pico-8 play session: no input (idle), after a click and taps of 🅾, ❎, 🅾+❎, 🅾 in the second before t = 0

[t = 1 s] idle ~1s (no d-pad/buttons)
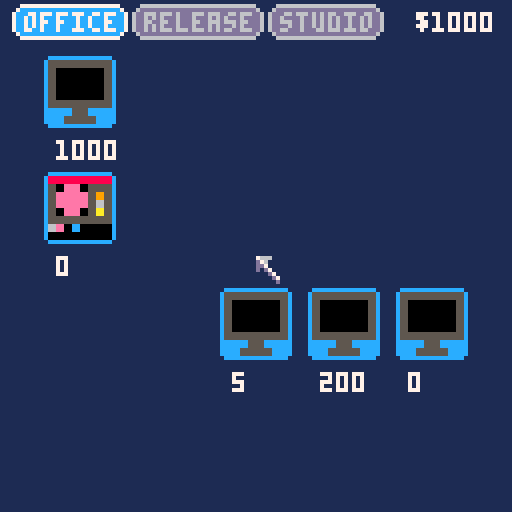

pico-8 cartridge
version 16
__lua__
glb_debug=true
glb_timescale=1

function class (init)
  local c = {}
  c.__index = c
  c._ctr=init
  function c.init (...)
    local self = setmetatable({},c)
    c._ctr(self,...)
    return self
  end
  return c
end

function subclass(parent,init)
 local c=class(init)
 return setmetatable(c,{__index=parent})
end

-- functions
function appr(val,target,amount)
 return (val>target and max(val-amount,target)) or min(val+amount,target)
end

function sign(v)
 return v>0 and 1 or v<0 and -1 or 0
end

function rndsign()
 return rnd(1)>0.5 and 1 or -1
end

function round(x)
 return flr(x+0.5)
end

function maybe(p)
 if (p==nil) p=0.5
 return rnd(1)<p
end

function mrnd(x)
 return rnd(x*2)-x
end

function rnd_elt(v)
 return v[min(#v,1+flr(rnd(#v)+0.5))]
end

function frame(interval,len)
 return flr(glb_frame/interval)%len
end

--- function for calculating
-- exponents to a higher degree
-- of accuracy than using the
-- ^ operator.
-- function created by samhocevar.
-- source: https://www.lexaloffle.com/bbs/?tid=27864
-- @param x number to apply exponent to.
-- @param a exponent to apply.
-- @return the result of the
-- calculation.
function pow(x,a)
  if (a==0) return 1
  if (a<0) x,a=1/x,-a
  local ret,a0,xn=1,flr(a),x
  a-=a0
  while a0>=1 do
      if (a0%2>=1) ret*=xn
      xn,a0=xn*xn,shr(a0,1)
  end
  while a>0 do
      while a<1 do x,a=sqrt(x),a+a end
      ret,a=ret*x,a-1
  end
  return ret
end

function v_idx(pos)
 return pos.x+pos.y*128
end

function angle2vec(angle)
 return cos(angle),sin(angle)
end

-- vectors
local v2mt={}
v2mt.__index=v2mt

function v2(x,y)
 local t={x=x,y=y}
 return setmetatable(t,v2mt)
end

function v2mt.__add(a,b)
 return v2(a.x+b.x,a.y+b.y)
end

function v2mt.__sub(a,b)
 return v2(a.x-b.x,a.y-b.y)
end

function v2mt.__mul(a,b)
 if (type(a)=="number") return v2(b.x*a,b.y*a)
 if (type(b)=="number") return v2(a.x*b,a.y*b)
 return v2(a.x*b.x,a.y*b.y)
end

function v2mt.__div(a,b)
 if (type(a)=="number") return v2(b.x/a,b.y/a)
 if (type(b)=="number") return v2(a.x/b,a.y/b)
 return v2(a.x/b.x,a.y/b.y)
end

function v2mt.__eq(a,b)
 return a.x==b.x and a.y==b.y
end

function v2mt:min(v)
 return v2(min(self.x,v.x),min(self.y,v.y))
end

function v2mt:max(v)
 return v2(max(self.x,v.x),max(self.y,v.y))
end

function v2mt:magnitude()
 return sqrt(self.x^2+self.y^2)
end

function v2mt:sqrmagnitude()
 return self.x^2+self.y^2
end

function v2mt:normalize()
 return self/self:magnitude()
end

function v2mt:str()
 return "["..tostr(self.x)..","..tostr(self.y).."]"
end

function v2mt:flr()
 return v2(flr(self.x),flr(self.y))
end

function v2mt:clone()
 return v2(self.x,self.y)
end

dir_down=0
dir_right=1
dir_up=2
dir_left=3

vec_down=v2(0,1)
vec_up=v2(0,-1)
vec_right=v2(1,0)
vec_left=v2(-1,0)

function dir2vec(dir)
 local dirs={v2(0,1),v2(1,0),v2(0,-1),v2(-1,0)}
 return dirs[(dir+4)%4]
end

function angle2vec(angle)
 return v2(cos(angle),sin(angle))
end

local bboxvt={}
bboxvt.__index=bboxvt

function bbox(aa,bb)
 return setmetatable({aa=aa,bb=bb},bboxvt)
end

function bboxvt:w()
 return self.bb.x-self.aa.x
end

function bboxvt:h()
 return self.bb.y-self.aa.y
end

function bboxvt:is_inside(v)
 return v.x>=self.aa.x
 and v.x<=self.bb.x
 and v.y>=self.aa.y
 and v.y<=self.bb.y
end

function bboxvt:str()
 return self.aa:str().."-"..self.bb:str()
end

function bboxvt:draw(col)
 rect(self.aa.x,self.aa.y,self.bb.x-1,self.bb.y-1,col)
end

function bboxvt:to_tile_bbox()
 local x0=max(0,flr(self.aa.x/8))
 local x1=min(room.dim.x,(self.bb.x-1)/8)
 local y0=max(0,flr(self.aa.y/8))
 local y1=min(room.dim.y,(self.bb.y-1)/8)
 return bbox(v2(x0,y0),v2(x1,y1))
end

function bboxvt:collide(other)
 return other.bb.x > self.aa.x and
   other.bb.y > self.aa.y and
   other.aa.x < self.bb.x and
   other.aa.y < self.bb.y
end

function bboxvt:clip(p)
 return v2(mid(self.aa.x,p.x,self.bb.x),
           mid(self.aa.y,p.y,self.bb.y))
end

function bboxvt:shrink(amt)
 local v=v2(amt,amt)
 return bbox(v+self.aa,self.bb-v)
end


local hitboxvt={}
hitboxvt.__index=hitboxvt

function hitbox(offset,dim)
 return setmetatable({offset=offset,dim=dim},hitboxvt)
end

function hitboxvt:to_bbox_at(v)
 return bbox(self.offset+v,self.offset+v+self.dim)
end

function hitboxvt:str()
 return self.offset:str().."-("..self.dim:str()..")"
end

-- functions
function appr(val,target,amount)
 return (val>target and max(val-amount,target)) or min(val+amount,target)
end

function sign(v)
 return v>0 and 1 or v<0 and -1 or 0
end

function rndsign()
 return rnd(1)>0.5 and 1 or -1
end

function round(x)
 return flr(x+0.5)
end

function maybe(p)
 if (p==nil) p=0.5
 return rnd(1)<p
end

function mrnd(x)
 return rnd(x*2)-x
end

function rnd_elt(v)
 return v[min(#v,1+flr(rnd(#v)+0.5))]
end

function frame(interval,len)
 return flr(glb_frame/interval)%len
end

--- function for calculating
-- exponents to a higher degree
-- of accuracy than using the
-- ^ operator.
-- function created by samhocevar.
-- source: https://www.lexaloffle.com/bbs/?tid=27864
-- @param x number to apply exponent to.
-- @param a exponent to apply.
-- @return the result of the
-- calculation.
function pow(x,a)
  if (a==0) return 1
  if (a<0) x,a=1/x,-a
  local ret,a0,xn=1,flr(a),x
  a-=a0
  while a0>=1 do
      if (a0%2>=1) ret*=xn
      xn,a0=xn*xn,shr(a0,1)
  end
  while a>0 do
      while a<1 do x,a=sqrt(x),a+a end
      ret,a=ret*x,a-1
  end
  return ret
end

function v_idx(pos)
 return pos.x+pos.y*128
end

function angle2vec(angle)
 return cos(angle),sin(angle)
end

function tick_crs(crs_)
 for cr in all(crs_) do
  if costatus(cr)!='dead' then
   local status,err=coresume(cr)
   if (not status) printh("cr error "..err)
  else
   del(crs_,cr)
  end
 end
end

function add_cr(f)
 local cr=cocreate(f)
 add(crs,cr)
 return cr
end

function add_draw_cr(f)
 local cr=cocreate(f)
 add(draw_crs,cr)
 return cr
end

function wait_for(t)
 while t>0 do
  t-=dt
  yield()
 end
end

dpal={0,1,1,2,1,13,6,4,4,9,3,13,1,13,13}

function darken(p,_pal)
 for j=1,15 do
  local kmax=(p+(j*1.46))/22
  local col=j
  for k=1,kmax do
   if (col==0) break
   col=dpal[col]
  end
  if (col==14) col=13
  if (col==2) col=5
  if (col==8) col=5
  pal(j,col,_pal)
 end
end

function palbg(col)
 for i=1,16 do
  pal(i,col)
 end
end

function bspr(s,x,y,flipx,flipy,col)
 palbg(col)
 spr(s,x-1,y,1,1,flipx,flipy)
 spr(s,x+1,y,1,1,flipx,flipy)
 spr(s,x,y-1,1,1,flipx,flipy)
 spr(s,x,y+1,1,1,flipx,flipy)
 pal()
 spr(s,x,y,1,1,flipx,flipy)
end

function bstr(s,x,y,c1,c2)
	for i=0,2 do
	 for j=0,2 do
	  if not(i==1 and j==1) then
	   print(s,x+i,y+j,c1)
	  end
	 end
	end
	print(s,x+1,y+1,c2)
end

function draw_rounded_rect1(x,y,w,h,col_bg,col_border)
 col_border=col_border or col_bg
 local x2=x+w
 local y2=y+h
 line(x,y-1,x2-1,y-1,col_border)
 line(x,y2,x2-1,y2,col_border)
 line(x-1,y,x-1,y2-1,col_border)
 line(x2,y,x2,y2-1,col_border)
 rectfill(x,y,x2-1,y2-1,col_bg)
end

function draw_rounded_rect2(x,y,w,h,col_bg,col_border1,col_border2)
 col_border1=col_border1 or col_bg
 col_border2=col_border2 or col_border1

 local y2=y+h
 local x2=x+w

 line(x,y-2,x2-1,y-2,col_border2)
 line(x,y+h+1,x2-1,y+h+1,col_border2)
 line(x-2,y,x-2,y2-1,col_border2)
 line(x2+1,y,x2+1,y2-1,col_border2)
 line(x,y-1,x2-1,y-1,col_border1)
 line(x,y2,x2-1,y2,col_border1)
 line(x-1,y,x-1,y2-1,col_border1)
 line(x2,y,x2,y2-1,col_border1)
 pset(x-1,y-1,col_border2)
 pset(x2,y-1,col_border2)
 pset(x-1,y2,col_border2)
 pset(x2,y2,col_border2)
 rectfill(x,y,x2-1,y2-1,col_bg)
 pset(x,y,col_border1)
 pset(x,y2-1,col_border1)
 pset(x2-1,y2-1,col_border1)
 pset(x2-1,y,col_border1)
end

glb_particles={}

cls_particle=class(function(self,pos,lifetime,sprs)
 self.x=pos.x+mrnd(1)
 self.y=pos.y
 add(glb_particles,self)
 self.flip_h=false
 self.flip_v=false
 self.t=0
 self.lifetime=lifetime
 self.sprs=sprs
 self.weight=0
end)

function cls_particle:random_flip()
 self.flip_h=maybe()
 self.flip_v=maybe()
end

function cls_particle:random_angle(spd)
 local angle=rnd(1)
 self.spd_x=cos(angle)*spd
 self.spd_y=sin(angle)*spd
end

function cls_particle:update()
 self.aax=self.x+2
 self.bbx=self.x+4
 self.aay=self.y+2
 self.bby=self.y+4
 self.t+=glb_dt

 if self.t>self.lifetime then
   del(glb_particles,self)
   return
 end

 self.x+=self.spd_x
 self.aax+=self.spd_x
 self.bbx+=self.spd_x
 self.y+=self.spd_y
 self.aay+=self.spd_y
 self.bby+=self.spd_y
 self.spd_y=appr(self.spd_y,2,0.12)
end

function cls_particle:draw()
 local idx=flr(#self.sprs*(self.t/self.lifetime))
 local spr_=self.sprs[1+idx]
 spr(spr_,self.x,self.y,1,1)
end

cls_score_particle=class(function(self,x,y,val,c2,c1)
 self.x=x
 self.y=y
 self.spd_x=mrnd(0.2)
 self.spd_y=-rnd(0.2)-0.4
 self.c2=c2
 self.c1=c1
 self.val=val
 self.t=0
 self.lifetime=1
 add(glb_particles,self)
end)

function cls_score_particle:update()
 self.t+=glb_dt
 self.x+=self.spd_x+rnd(.1)
 self.x=mid(rnd(5),self.x,128-rnd(5)-4*#self.val)
 self.y+=self.spd_y
 if (self.t>self.lifetime) del(glb_particles,self)
end

function cls_score_particle:draw()
 bstr(self.val,self.x,self.y,self.c1,self.c2)
end

cls_pwrup_particle=class(function(self,x,y,a,cols)
 self.spd_x=cos(a)*.8
 self.cols=cols
 self.spd_y=sin(a)*.8
 self.x=x+self.spd_x*5
 self.y=y+self.spd_y*5
 self.t=0
 self.lifetime=0.8
 add(glb_particles,self)
end)

function cls_pwrup_particle:update()
 self.t+=glb_dt
 self.y+=self.spd_y
 self.x+=self.spd_x
 self.spd_y*=0.9
 self.spd_x*=0.9
 if (self.t>self.lifetime) del(glb_particles,self)
end

function cls_pwrup_particle:draw()
 local col=self.cols[flr(#self.cols*self.t/self.lifetime)+1]
 circ(self.x,self.y,(2-self.t/self.lifetime*2),col)
end

function inoutquint(t, b, c, d)
 t = t / d * 2
 if (t < 1) return c / 2 * pow(t, 5) + b
 return c / 2 * (pow(t - 2, 5) + 2) + b
end

function inexpo(t, b, c, d)
 if (t == 0) return b
 return c * pow(2, 10 * (t / d - 1)) + b - c * 0.001
end

function outexpo(t, b, c, d)
 if (t == d) return b + c
 return c * 1.001 * (-pow(2, -10 * t / d) + 1) + b
end

function inoutexpo(t, b, c, d)
 if (t == 0) return b
 if (t == d) return b + c
 t = t / d * 2
 if (t < 1) return c / 2 * pow(2, 10 * (t - 1)) + b - c * 0.0005
 return c / 2 * 1.0005 * (-pow(2, -10 * (t - 1)) + 2) + b
end

function cr_move_to(obj,target_x,target_y,d,easetype)
 local t=0
 local bx=obj.x
 local cx=target_x-obj.x
 local by=obj.y
 local cy=target_y-obj.y
 while t<d do
  t+=dt
  if (t>d) return
  obj.x=round(easetype(t,bx,cx,d))
  obj.y=round(easetype(t,by,cy,d))
  yield()
 end
end

cls_button=class(function(self,x,y,text)
 self.x=x
 self.y=y
 self.text=text
 self.w=(#self.text)*4+1
 self.h=5
 self.is_visible=function() return false end
 self.is_active=function() return false end
 self.on_click=function() end
 self.on_hover=function() end
 self.should_blink=function() return false end
end)

function cls_button:is_mouse_over()
  local x=self.x
  local y=self.y
  return glb_mouse_x>=x
    and glb_mouse_x<=x+self.w
    and glb_mouse_y>=y-1
    and glb_mouse_y<=y+self.h+1
end

function cls_button:draw()
 local x=self.x
 local y=self.y
 local w=self.w
 local h=self.h
 local bg=self.is_active() and glb_bg_col2 or 13
 local fg=self.is_active() and 7 or 6

 if self:is_visible() then
  if self:should_blink() then
   if frame(12,2)==0 then
    draw_rounded_rect2(x-1,y-1,w+2,h+2,bg,bg,fg)
   else
    draw_rounded_rect2(x,y,w,h,bg,bg,fg)
   end
  else
   draw_rounded_rect2(x,y,w,h,bg,bg,fg)
  end

  if self:is_mouse_over() then
   self.on_hover()
   if (glb_mouse_left_down) self.on_click()
  end
  print(self.text,x+1,y,fg)
 end
end

cls_dialogbox=class(function(self)
 self.visible=true
 self.text={}
end)

glb_dialogbox=cls_dialogbox.init()

function cls_dialogbox:draw()
 local y=62
 if (not self.visible) return

 if (glb_mouse_y>56) y=8
 local h=14+(#self.text-1)*8

 draw_rounded_rect2(15,y+0,98,h,12,1,6)
 if #self.text>=1 then
  local txt=self.text[1][2]
  bstr(txt,64-#txt*2,y+3,1,7)
 end
 for i=2,#self.text do
  print(self.text[i][2],15+7,y+i*8-2,self.text[i][1])
 end
end


resource_manager_cls=class(function(self)
 self.workers={}
 self.resources={}
 self.tabs={}
 self.money=0
end)

function resource_manager_cls:draw()
 local x=5
 local y=3

 for i,k in pairs(self.tabs) do
  if k.is_visible() then
   local button=k.button
   button.x=x
   button.y=y
   button:draw()
   x+=button.w+5
   if (glb_current_tab==k) k:draw()
  end
 end
 for _,k in pairs(self.resources) do
  k:draw()
 end
 for _,k in pairs(self.workers) do
  k:draw()
 end
 print("$"..tostr(self.money),104,3)
end

function resource_manager_cls:update()
 if glb_mouse_left_down then
  for _,resource in pairs(self.resources) do
   if (resource:is_mouse_over() and resource:is_visible()) resource:on_click()
  end
 end

 for _,resource in pairs(self.resources) do
  resource:update()
 end
 for _,worker in pairs(self.workers) do
  worker:update()
 end
end

glb_resource_manager=resource_manager_cls.init()

cls_tab=class(function(self, name)
 self.name=name
 self.button=cls_button.init(0,0,self.name)
 local button=self.button
 button.is_visible=function() return true end
 button.is_active=function() return glb_current_tab==self end
 button.on_hover=function()
   glb_dialogbox.visible=true
   glb_dialogbox.text={{7,"switch to "..self.name.." tab"}}
 end
 button.on_click=function() glb_current_tab=self end
 button.should_blink=function()
  return button:is_mouse_over() and not button.is_active()
 end
 self.is_visible=function() return true end
end)

function cls_tab:draw()
end

cls_money_tab=subclass(cls_tab,function(self,name)
 cls_tab._ctr(self,name)
end)

function cls_money_tab:draw()
 local x=40
 local y=20

 self.current_hire_worker=nil

 for i,k in pairs(glb_hire_workers) do
  bstr(tostr(#k.workers).."x",x-23,y-1,7,0)
  spr(k.spr,x-12,y-2)
  k.button.y=y
  k.button.x=x
  k.button:draw()
  -- k.dismiss_button.y=y
  -- k.dismiss_button.x=x+60
  -- k.dismiss_button:draw()
  y+=k.button.h+7
 end
end

tab_game=cls_tab.init("office")
tab_release=cls_tab.init("release")
tab_release.is_visible=function()
 return res_build.created
end
tab_money=cls_money_tab.init("studio")
tab_money.is_visible=function()
 return glb_resource_manager.money>0 or #glb_resource_manager.workers>0
end

glb_resource_manager.tabs={tab_game,tab_release,tab_money}
glb_current_tab=tab_game

resource_cls=class(function(self,
   name,
   full_name,
   x,y,
   dependencies,
   duration,
   spr,
   description,
   creation_text,
  tab)
 self.x=x
 self.y=y
 self.shkx=0
 self.shky=0
 self.name=name
 self.full_name=full_name
 self.dependencies=dependencies
 self.duration=duration
 self.t=0
 self.count=0
 self.created=false
 self.spr=spr
 self.description=description
 self.creation_text=creation_text
 self.is_clickable_f=function(self) return true end
 self.tab=tab
 glb_resource_manager.resources[name]=self

 if glb_debug then
  -- self.created=true
 end
end)

glb_resource_w=16

function resource_cls:shake(p)
 local a=rnd(1)
 self.shkx=cos(a)*p
 self.shky=sin(a)*p
end

function resource_cls:draw()
 if abs(self.shkx)+abs(self.shky)<1 then
  self.shkx=0
  self.shky=0
 end
 if glb_frame%4==0 then
  self.shkx*=-0.4-rnd(0.1)
  self.shky*=-0.4-rnd(0.1)
 end

 if (not self:is_visible()) return
 if ((not self.is_clickable_f()) or (not self:are_dependencies_fulfilled() and self.t==0)) darken(10)
 local x,y
 local w=glb_resource_w
 x,y=self:get_cur_xy()
 palt(0,false)
 palt(11,true)
 if self:is_mouse_over() then
  if frame(12,2)==0 then
   draw_rounded_rect2(x-1,y-1,w+2,w+2,glb_bg_col2,glb_bg_col2,7)
  else
   draw_rounded_rect2(x,y,w,w,glb_bg_col2,glb_bg_col2,7)
  end
 else
  draw_rounded_rect1(x,y,w,w,glb_bg_col2)
 end

 local spage=flr(self.spr/64)
 local sy=flr(self.spr/16)
 local sx=self.spr%16
 sspr(sx*8,sy*8,8,8,x,y,16,16)
 if self.t>0 then
  rectfill(x,y+w,x+self.t/self.duration*w,y+w+1,11)
 end
 pal()
 palt()
 print(tostr(self.count),x+2,y+w+4,7)

 if (self:is_mouse_over()) then
  glb_dialogbox.visible=true
  glb_dialogbox.text=self:get_display_text()
 end
end

function resource_cls:get_display_text()
 local result={
  {7,self.description}
 }
 local requirements={}
 local requires_col=7
 for n,v in pairs(self.dependencies) do
  local res=glb_resource_manager.resources[n]
  local col=7
  if v>res.count then
   col=5
   requires_col=5
  end
  requirements[#requirements+1]={col,"- "..tostr(max(1,v)).." "..(res.full_name)}
 end

 if #requirements>0 then
  result[#result+1]={requires_col,"requires:"}
  for _,v in pairs(requirements) do
   result[#result+1]=v
  end
 end

 return result
end

function resource_cls:get_cur_xy()
 local x=self.x*(glb_resource_w+6)+12
 local y=self.y*(glb_resource_w+3+10)+4+11
 return x+self.shkx,y+self.shky
end

function resource_cls:on_produced()
 if self.count<9999 then
  self.count+=1
 end
 self.created=true
 if (self.on_produced_cb!=nil) self.on_produced_cb(self)
 self:shake(2)
end

function resource_cls:start_producing()
  for n,v in pairs(self.dependencies) do
   local res=glb_resource_manager.resources[n]
   res.count-=v
  end
  if (self.on_produce_cb) self.on_produce_cb(self)
end

function resource_cls:produce()
 self:start_producing()
 self:on_produced()
end

function resource_cls:update()
 if self.t>0 then
  self.t+=glb_dt
  if self.t>(self.duration/glb_timescale) then
   self:on_produced()
   self.t=0
   cls_score_particle.init(mid(glb_mouse_x+5,5,80),glb_mouse_y+8,self.creation_text,0,7)
  end
 end
end

function resource_cls:are_dependencies_created()
 for n,_ in pairs(self.dependencies) do
  local res=glb_resource_manager.resources[n]
  if (not res.created) return false
 end
 return true
end

function resource_cls:is_visible()
 if (self.tab!=glb_current_tab) return false
 return self:are_dependencies_created()
end

function resource_cls:are_dependencies_fulfilled()
 for n,v in pairs(self.dependencies) do
  local res=glb_resource_manager.resources[n]
  if (res.count<v) return false
 end
 return true
end

function resource_cls:is_clickable()
 return self.t==0 and self:are_dependencies_fulfilled() and self.is_clickable_f()
end

function resource_cls:on_click()
 if self:is_clickable() then
  self:start_producing()
  self.t=glb_dt
 end
end

function resource_cls:is_mouse_over()
 local x,y
 x,y=self:get_cur_xy()
 local dx=glb_mouse_x-x
 local dy=glb_mouse_y-y
 return dx>=0 and dx<=glb_resource_w and dy>=0 and dy<=glb_resource_w
end

res_loc=resource_cls.init(
  -- name
  "loc",
  -- full_name
  "lines of code",
  -- position
  0,0,
  -- dependencies
  {},
  -- duration
  0.3,
  -- spr
  16,
  -- description
  "write a line of code!",
  "line of code written",
  tab_game
)
res_loc.active=true

res_func=resource_cls.init(
"func",
"c# functions",
 1,0,
 {loc=5},
 0.5,
  -- spr
  16,
  -- description
  "write a c# function!",
  "c# function written",
  tab_game
)

res_csharp_file=resource_cls.init(
 "csharp_file",
 "c# files",
 2,0,
 {func=5},
 1,
 -- spr
 16,
 -- description
 "write a c# file!",
 "c# file written",
 tab_game
)

res_contract_work=resource_cls.init(
 "contract",
 "contract work",
 3,0,
 {csharp_file=2},
 2,
 -- spr
 16,
 -- description
 "do client work (+$10)",
 "contract work done",
 tab_game
)
res_contract_work.on_produced_cb=function(self)
 glb_resource_manager.money+=10
end

--
res_pixel=resource_cls.init("pixel",
 "pixels",
  0,1,
  {},
  0.3,
  -- spr
  48,
  -- description
  "draw a pixel!",
  "pixel drawn",
  tab_game
)

res_sprite=resource_cls.init("sprite",
 "sprites",
  1,1,
  {pixel=8},
  0.8,
  -- spr
  48,
  -- description
  "draw a sprite!",
  "sprite drawn",
  tab_game
)

res_animation=resource_cls.init("animation",
 "animations",
 2,1,
 {sprite=4},
 1,
 48,
 "make an animation",
 "animation created",
 tab_game
)

res_prop=resource_cls.init("prop",
 "props",
 3,1,
 {animation=1,csharp_file=1},
 2,
 -- spr
 16,
 "make a prop!",
 "prop created",
 tab_game
)

res_character=resource_cls.init("character",
 "characters",
 4,1,
 {animation=2,csharp_file=1},
 6,
 -- spr
 16,
 "make a character!",
 "character created",
 tab_game
)

res_tilemap=resource_cls.init("tilemap",
 "tilemaps",
 0,2,
 {sprite=4},
 2,
 -- spr
 16,
 "make a tilemap!",
 "tilemap created",
 tab_game
)

---

res_level=resource_cls.init("level",
 "levels",
 1,2,
 {tilemap=1,prop=5,character=2,csharp_file=1},
 5,
 -- spr
 16,
 "make a level!",
 "level created",
 tab_game
)

res_build=resource_cls.init(
 "build",
 "game builds",
 2,2,
 {level=5},
 2,
 -- spr
 16,
 -- description
 "make a beta build",
 "game built",
 tab_game
)

res_playtest=resource_cls.init(
 "playtest",
 "playtests",
 3,2,
 {build=0},
 .5,
 -- spr
 16,
 -- description
 "playtest the beta build",
 "game tested",
 tab_game
)
res_playtest.is_clickable_f=function(self)
 return res_build.count>0
end

res_release=resource_cls.init(
 "release",
 "releases",
 4,2,
 {build=5,playtest=100},
 10,
 -- spr
 16,
 -- description
 "make a release",
 "game released",
 tab_game
)

-- release resources

res_tweet=resource_cls.init(
 "tweet",
 "tweets",
 0,0,
 {build=0},
 0.5,
 -- spr
 16,
 -- description
 "write a tweet",
 "tweet written",
 tab_release
)

res_youtube=resource_cls.init(
 "youtube",
 "youtube videos",
 1,0,
 {build=0},
 3,
 -- spr
 16,
 -- description
 "produce a youtube video",
 "youtube video recorded",
 tab_release
)

res_twitch=resource_cls.init(
 "twitch",
 "twitch streams",
 2,0,
 {build=0},
 3,
 -- spr
 16,
 -- description
 "produce a twitch stream",
 "twitch stream recorded",
 tab_release
)

res_gamer=resource_cls.init(
 "gamer",
 "gamers",
 0,1,
 {tweet=5,youtube=5,twitch=5,build=0},
 3,
 -- spr
 80,
 -- description
 "recruit a gamer",
 "gamer recruited",
 tab_release
)
res_gamer.on_produced_cb=function(self)
 glb_hire_gamer:hire()
end

cls_worker=class(function(self,duration)
 self.t=0
 self.orig_duration=duration/glb_timescale
 self.duration=self.orig_duration
 self.spr=64
 self.x=flr(rnd(120))
 self.spd_x=rnd(0.2)+0.2
 self.dir=1
 self.state=0 -- 0=walking, 1=jumping
 self.auto_resources={}
 self.default_resource=nil
 self.tab=nil
 self.cost=0
 self.hire_worker=nil
 self.no_salary_t=0
end)

function cls_worker:update()
 self.t+=glb_dt
 if (self.no_salary_t>0) self.no_salary_t+=glb_dt
 if self.t>self.duration then
  self.duration=self.orig_duration
  self.t=0
  if glb_resource_manager.money>=self.cost or self.hire_worker.name=="coder" then
   self:on_tick()
   self.no_salary_t=0
   glb_resource_manager.money-=self.cost
  else
   if (self.no_salary_t==0) self.no_salary_t=glb_dt

   if self.no_salary_t>10 and maybe(0.1) then
    self.hire_worker:dismiss(self)
    self:show_text("i quit!!",8,7)
    cls_score_particle.init(mid(24+5,5,80),64+8,
     "a "..self.hire_worker.name.." left",0,7)
   else
    self:show_text("$$$!",8,7)
   end
  end
 end

 self.x+=self.dir*self.spd_x
 if (self.x<0 or self.x>120) self.dir*=-1
 if (maybe(1/200)) self.dir*=-1
end

function cls_worker:draw()
 if self:is_visible() then
  spr(self.spr+frame(8,2),self.x,120,1,1,self.dir<0)
  -- spr(self.spr+frame(8,3),self.x,120,8,8,self.dir>0)
 end
end

function cls_worker:is_visible()
 if glb_current_tab==tab_money then
  if tab_money.current_hire_worker!=nil then
   return getmetatable(self)==tab_money.current_hire_worker.cls
  else
   return true
  end
 else
  return self.tab==glb_current_tab
 end
end

function cls_worker:on_tick()
 local res=self.default_resource
 local max_requirements={}
 for _,v in pairs(self.auto_resources) do
  if v:are_dependencies_created() then
   for name,dep in pairs(v.dependencies) do
    if (max_requirements[name]~=nil) max_requirements[name]=dep
    max_requirements[name]=max(dep,max_requirements[name])
   end
  end
 end

 local potential_resources={}

 for _,v in pairs(self.auto_resources) do
  if v:are_dependencies_fulfilled() then
   local add_res=true
   for name,dep in pairs(v.dependencies) do
    if max_requirements[name]!=nil and glb_resource_manager.resources[name].count<max_requirements[name] then
     add_res=false
    end
   end
   if (add_res) add(potential_resources,v)
  end
 end


 if #potential_resources>0 and maybe(0.2) then
  local min_count=1000
  for _,k in pairs(potential_resources) do
   if k.count<min_count then
    res=k
    min_count=k.count
   elseif k.name=="contract" and maybe(0.3) then
    res=k
    break
   end
  end
 end

 if (res==nil) return

 res:produce()
 self.duration=max(self.orig_duration,res.duration)
 if self:is_visible() then
  local text=rnd_elt({"wow","ok","!!!","yeah","boom","kaching","lol","haha"})
  self:show_text(text,0,7)
 end
end

function cls_worker:show_text(text,fg,bg)
  cls_score_particle.init(self.x-(#text/2),115,text,fg,bg)
end

spr_coder=64
coder_auto_resources={res_func,res_csharp_file,res_contract_work}
coder_salary=0.05
cls_coder=subclass(cls_worker,function(self,duration)
 cls_worker._ctr(self,duration)
 self.default_resource=res_loc
 self.tab=tab_game
 self.duration/=2
end)

spr_gfx_artist=80
gfx_artist_salary=0.05
gfx_artist_auto_resources={res_tilemap,res_sprite,res_animation}
cls_gfx_artist=subclass(cls_worker,function(self,duration)
 cls_worker._ctr(self,duration)
 self.default_resource=res_pixel
 self.tab=tab_game
end)

spr_game_designer=96
game_designer_auto_resources={res_prop,res_character,res_level}
game_designer_salary=0.1
cls_game_designer=subclass(cls_worker,function(self,duration)
 cls_worker._ctr(self,duration)
 self.tab=tab_game
end)

spr_tweeter=96
tweeter_salary=0.1
tweeter_auto_resources={res_tweet}
cls_tweeter=subclass(cls_worker,function(self,duration)
 cls_worker._ctr(self,duration)
 self.tab=tab_release
end)

spr_youtuber=64
youtuber_salary=0.1
youtuber_auto_resources={res_youtube}
cls_youtuber=subclass(cls_worker,function(self,duration)
 cls_worker._ctr(self,duration)
 self.tab=tab_release
end)

spr_twitcher=80
twitcher_salary=0.2
twitcher_auto_resources={res_twitch}
cls_twitcher=subclass(cls_worker,function(self,duration)
 cls_worker._ctr(self,duration)
 self.tab=tab_release
end)

spr_gamer=80
gamer_auto_resources={res_playtest}
cls_gamer=subclass(cls_worker,function(self,duration)
 cls_worker._ctr(self,duration)
 self.auto_resources={}
 self.spr=spr_gamer
 self.tab=tab_release
end)

function cls_gamer:on_tick()
 cls_worker.on_tick(self)
 local money=1+(res_release.count-1)*0.5
 glb_resource_manager.money+=money
end

cls_hire_worker=class(function(self,name,cls,dependencies,spr,cost,auto_resources,salary)
 self.cls=cls
 self.name=name
 self.workers={}
 self.dependencies=dependencies
 self.spr=spr
 self.cost=cost
 self.salary=salary
 self.auto_resources=auto_resources

 self.button=cls_button.init(0,0,self.name)
 local button=self.button
 button.blink_on_hover=true
 button.w=54
 button.h=5

 button.is_active=function() return self:is_hireable() end
 button.is_visible=function() return true end
 button.on_hover=function()
  tab_money.current_hire_worker=self
  if button.is_active() then
   glb_dialogbox.visible=true
   glb_dialogbox.text=self:get_display_text()
  end
 end
 button.on_click=function()
  if (self:is_hireable()) self:hire()
 end
 button.should_blink=function()
  return button.is_active() and button:is_mouse_over()
 end

 self.dismiss_button=cls_button.init(0,0,"dismiss")
 local dismiss_button=self.dismiss_button
 dismiss_button.w=29
 dismiss_button.h=5

 dismiss_button.is_visible=function()
  return #self.workers>0
 end
 dismiss_button.is_active=dismiss_button.is_visible
 dismiss_button.should_blink=function() return dismiss_button:is_mouse_over() end
 dismiss_button.on_click=function()
  cls_score_particle.init(mid(glb_mouse_x+5,5,80),glb_mouse_y+8,
   "dismissed a "..self.name,0,7)
  self:dismiss()
 end
 dismiss_button.on_hover=function()
  glb_dialogbox.visible=true
  glb_dialogbox.text={{7,"dismiss "..self.name}}
 end
end)

function cls_hire_worker:hire()
 local w=self.cls.init(2+rnd(2))
 glb_resource_manager.money-=self.cost
 w.auto_resources=self.auto_resources
 w.cost=self.salary
 w.hire_worker=self
 add(self.workers,w)
 add(glb_resource_manager.workers,w)
 cls_score_particle.init(mid(glb_mouse_x+5,5,80),glb_mouse_y+8,
  "hired a "..self.name,0,7)
 w.spr=self.spr
end

function cls_hire_worker:is_hireable()
 if (glb_resource_manager.money<self.cost) return false
 for k,v in pairs(self.dependencies) do
  local res=glb_resource_manager.resources[k]
  if (not res.created or res.count<v) return false
 end
 return true
end

function cls_hire_worker:dismiss(worker)
 if #self.workers>0 and worker==nil then
  worker=self.workers[1]
 end

 if worker!=nil then
  del(self.workers,worker)
  del(glb_resource_manager.workers,worker)
 end
end

function cls_hire_worker:get_display_text()
 local result={
  {7,"hire a "..self.name},
  {7,"cost: $"..tostr(self.cost)},
  {7,"salary: $"..tostr(self.salary)},
  {7,"produces:"}
 }

 for _,resource in pairs(self.auto_resources) do
  add(result,{7,"- "..resource.full_name})
 end

 return result
end

glb_hire_workers={
 cls_hire_worker.init(
  "coder",cls_coder,{},spr_coder,5,
  coder_auto_resources,
  coder_salary
 ),
  cls_hire_worker.init(
  "artist",cls_gfx_artist,{},spr_gfx_artist,10,
  gfx_artist_auto_resources,
  gfx_artist_salary
 ),
 cls_hire_worker.init(
  "game designer",cls_game_designer,{},spr_game_designer,10,
  game_designer_auto_resources,
  game_designer_salary
 ),
 cls_hire_worker.init(
  "tweeter",cls_tweeter,{build=0},spr_tweeter,10,
  tweeter_auto_resources,
  tweeter_salary
 ),
 cls_hire_worker.init(
  "youtuber",cls_youtuber,{build=0},spr_youtuber,10,
  youtuber_auto_resources,
  youtuber_salary
 ),
 cls_hire_worker.init(
  "twitcher",cls_twitcher,{build=0},spr_twitcher,10,
  twitcher_auto_resources,
  twitcher_salary
 )
}

glb_hire_gamer=cls_hire_worker.init(
 "gamer",cls_gamer,{},spr_gamer,0,
 gamer_auto_resources,
 0
)


function _init()
 poke(0x5f2d,1)
 if glb_debug then
  res_loc.count=1000
  glb_timescale=1
  glb_resource_manager.money=1000
  res_level.count=50
  res_level.created=true
  res_build.created=true
  res_build.count=5
  res_playtest.count=200
  res_playtest.created=true
  res_youtube.created=true
  res_twitch.created=true
  res_tweet.created=true
  res_youtube.count=5
  res_twitch.count=5
  res_tweet.count=5
 else
  glb_resource_manager.money=0
 end
end

glb_lasttime=time()
glb_dt=0
glb_frame=0

glb_mouse_x=0
glb_mouse_y=0
glb_prev_mouse_btn=0
glb_mouse_left_down=false
glb_mouse_right_down=false

glb_bg_col=1
glb_bg_col2=12

function set_mouse()
 local mouse_btn=stat(34)
 glb_mouse_left_down=band(glb_prev_mouse_btn,1)!=1 and band(mouse_btn,1)==1
 glb_mouse_right_down=band(glb_prev_mouse_btn,2)!=2 and band(mouse_btn,2)==2
 glb_prev_mouse_btn=mouse_btn

 glb_mouse_x=stat(32)
 glb_mouse_y=stat(33)
end

function _draw()
 set_mouse()
 glb_frame+=1
 cls(glb_bg_col)
 glb_resource_manager:draw()
 spr(1,glb_mouse_x,glb_mouse_y)

 for _,v in pairs(glb_particles) do
  v:draw()
 end

 glb_dialogbox:draw()
end

function _update60()
 glb_dialogbox.visible=false
 glb_dt=time()-glb_lasttime

 glb_lasttime=time()
 glb_resource_manager:update()
 tick_crs(crs)

 for _,v in pairs(glb_particles) do
  v:update()
 end
end
__gfx__
00000000766600000000000000000000000000000000000000000000000000000000000000000000000000000000000000000000000000000000000000000000
00000000d76000000000000000000000000000000000000000000000000000000000000000000000000000000000000000000000000000000000000000000000
00700700dd7000000000000000000000000000000000000000000000000000000000000000000000000000000000000000000000000000000000000000000000
00077000d0d700000000000000000000000000000000000000000000000000000000000000000000000000000000000000000000000000000000000000000000
00077000000d70000000000000000000000000000000000000000000000000000000000000000000000000000000000000000000000000000000000000000000
007007000000d7000000000000000000000000000000000000000000000000000000000000000000000000000000000000000000000000000000000000000000
0000000000000d000000000000000000000000000000000000000000000000000000000000000000000000000000000000000000000000000000000000000000
00000000000000000000000000000000000000000000000000000000000000000000000000000000000000000000000000000000000000000000000000000000
55555555888888880000000000000000000000000000000000000000000000000000000000000000000000000000000000000000000000000000000000000000
50000005502605550000000000000000000000000000000000000000000000000000000000000000000000000000000000000000000000000000000000000000
5000000552aa65950000000000000000000000000000000000000000000000000000000000000000000000000000000000000000000000000000000000000000
500000055aaa15650000000000000000000000000000000000000000000000000000000000000000000000000000000000000000000000000000000000000000
50000005501105e50000000000000000000000000000000000000000000000000000000000000000000000000000000000000000000000000000000000000000
55555555555555550000000000000000000000000000000000000000000000000000000000000000000000000000000000000000000000000000000000000000
bbb55bbb6e0000000000000000000000000000000000000000000000000000000000000000000000000000000000000000000000000000000000000000000000
bb5555bb000000000000000000000000000000000000000000000000000000000000000000000000000000000000000000000000000000000000000000000000
66666666000000000000000000000000000000000000000000000000000000000000000000000000000000000000000000000000000000000000000000000000
60000006000000000000000000000000000000000000000000000000000000000000000000000000000000000000000000000000000000000000000000000000
60000006000000000000000000000000000000000000000000000000000000000000000000000000000000000000000000000000000000000000000000000000
60000006000000000000000000000000000000000000000000000000000000000000000000000000000000000000000000000000000000000000000000000000
60000006000000000000000000000000000000000000000000000000000000000000000000000000000000000000000000000000000000000000000000000000
66666666000000000000000000000000000000000000000000000000000000000000000000000000000000000000000000000000000000000000000000000000
bbb66bbb000000000000000000000000000000000000000000000000000000000000000000000000000000000000000000000000000000000000000000000000
bb6666bb000000000000000000000000000000000000000000000000000000000000000000000000000000000000000000000000000000000000000000000000
88888888000000000000000000000000000000000000000000000000000000000000000000000000000000000000000000000000000000000000000000000000
50ee0555000000000000000000000000000000000000000000000000000000000000000000000000000000000000000000000000000000000000000000000000
5eeee595000000000000000000000000000000000000000000000000000000000000000000000000000000000000000000000000000000000000000000000000
5eeee565000000000000000000000000000000000000000000000000000000000000000000000000000000000000000000000000000000000000000000000000
50ee05a5000000000000000000000000000000000000000000000000000000000000000000000000000000000000000000000000000000000000000000000000
55555555000000000000000000000000000000000000000000000000000000000000000000000000000000000000000000000000000000000000000000000000
6e0c0000000000000000000000000000000000000000000000000000000000000000000000000000000000000000000000000000000000000000000000000000
00000000000000000000000000000000000000000000000000000000000000000000000000000000000000000000000000000000000000000000000000000000
00000000000000008855550000000000000000000000000000000000000000000000000000000000000000000000000000000000000000000000000000000000
85555000000000000056667000000000000000000000000000000000000000000000000000000000000000000000000000000000000000000000000000000000
85666000085555000051117000000000000000000000000000000000000000000000000000000000000000000000000000000000000000000000000000000000
05111700085666700dd6167000000000000000000000000000000000000000000000000000000000000000000000000000000000000000000000000000000000
05616700005111700dd5550000000000000000000000000000000000000000000000000000000000000000000000000000000000000000000000000000000000
dd5557000dd616700005500000000000000000000000000000000000000000000000000000000000000000000000000000000000000000000000000000000000
dd5500000dd550000060060000000000000000000000000000000000000000000000000000000000000000000000000000000000000000000000000000000000
00660000000606000000000000000000000000000000000000000000000000000000000000000000000000000000000000000000000000000000000000000000
00888700000000000088870000000000000000000000000000000000000000000000000000000000000000000000000000000000000000000000000000000000
08878880008887000887888000000000000000000000000000000000000000000000000000000000000000000000000000000000000000000000000000000000
08888870088788800888887000000000000000000000000000000000000000000000000000000000000000000000000000000000000000000000000000000000
07887880088888700788788000000000000000000000000000000000000000000000000000000000000000000000000000000000000000000000000000000000
004b4b0007887880004b4b0000000000000000000000000000000000000000000000000000000000000000000000000000000000000000000000000000000000
00ffff00004b4b00000ff00000000000000000000000000000000000000000000000000000000000000000000000000000000000000000000000000000000000
000ff000000ff00000f00f0000000000000000000000000000000000000000000000000000000000000000000000000000000000000000000000000000000000
000ff000000f0f000000000000000000000000000000000000000000000000000000000000000000000000000000000000000000000000000000000000000000
00000000000000000000000000000000000000000000000000000000000000000000000000000000000000000000000000000000000000000000000000000000
44044400000000004404440000000000000000000000000000000000000000000000000000000000000000000000000000000000000000000000000000000000
40447770440444004044777000000000000000000000000000000000000000000000000000000000000000000000000000000000000000000000000000000000
40445750404477700044575000000000000000000000000000000000000000000000000000000000000000000000000000000000000000000000000000000000
00077770404457500007777000000000000000000000000000000000000000000000000000000000000000000000000000000000000000000000000000000000
0000ee00000777700000880000000000000000000000000000000000000000000000000000000000000000000000000000000000000000000000000000000000
00008800000088000007007000000000000000000000000000000000000000000000000000000000000000000000000000000000000000000000000000000000
00007700000070700000000000000000000000000000000000000000000000000000000000000000000000000000000000000000000000000000000000000000
00000000000000000000000000000000000000000000000000000000000000000000000000000000000000000000000000000000000000000000000000000000
00000000000000000000000000000000000000000000000000000000000000000000000000000000000000000000000000000000000000000000000000000000
00000000000000000000000000000000000000000000000000000000000000000000000000000000000000000000000000000000000000000000000000000000
00000000000000000000000000000000000000000000000000000000000000000000000000000000000000000000000000000000000000000000000000000000
00000000000000000000000000000000000000000000000000000000000000000000000000000000000000000000000000000000000000000000000000000000
00000000000000000000000000000000000000000000000000000000000000000000000000000000000000000000000000000000000000000000000000000000
00000000000000000000000000000000000000000000000000000000000000000000000000000000000000000000000000000000000000000000000000000600
